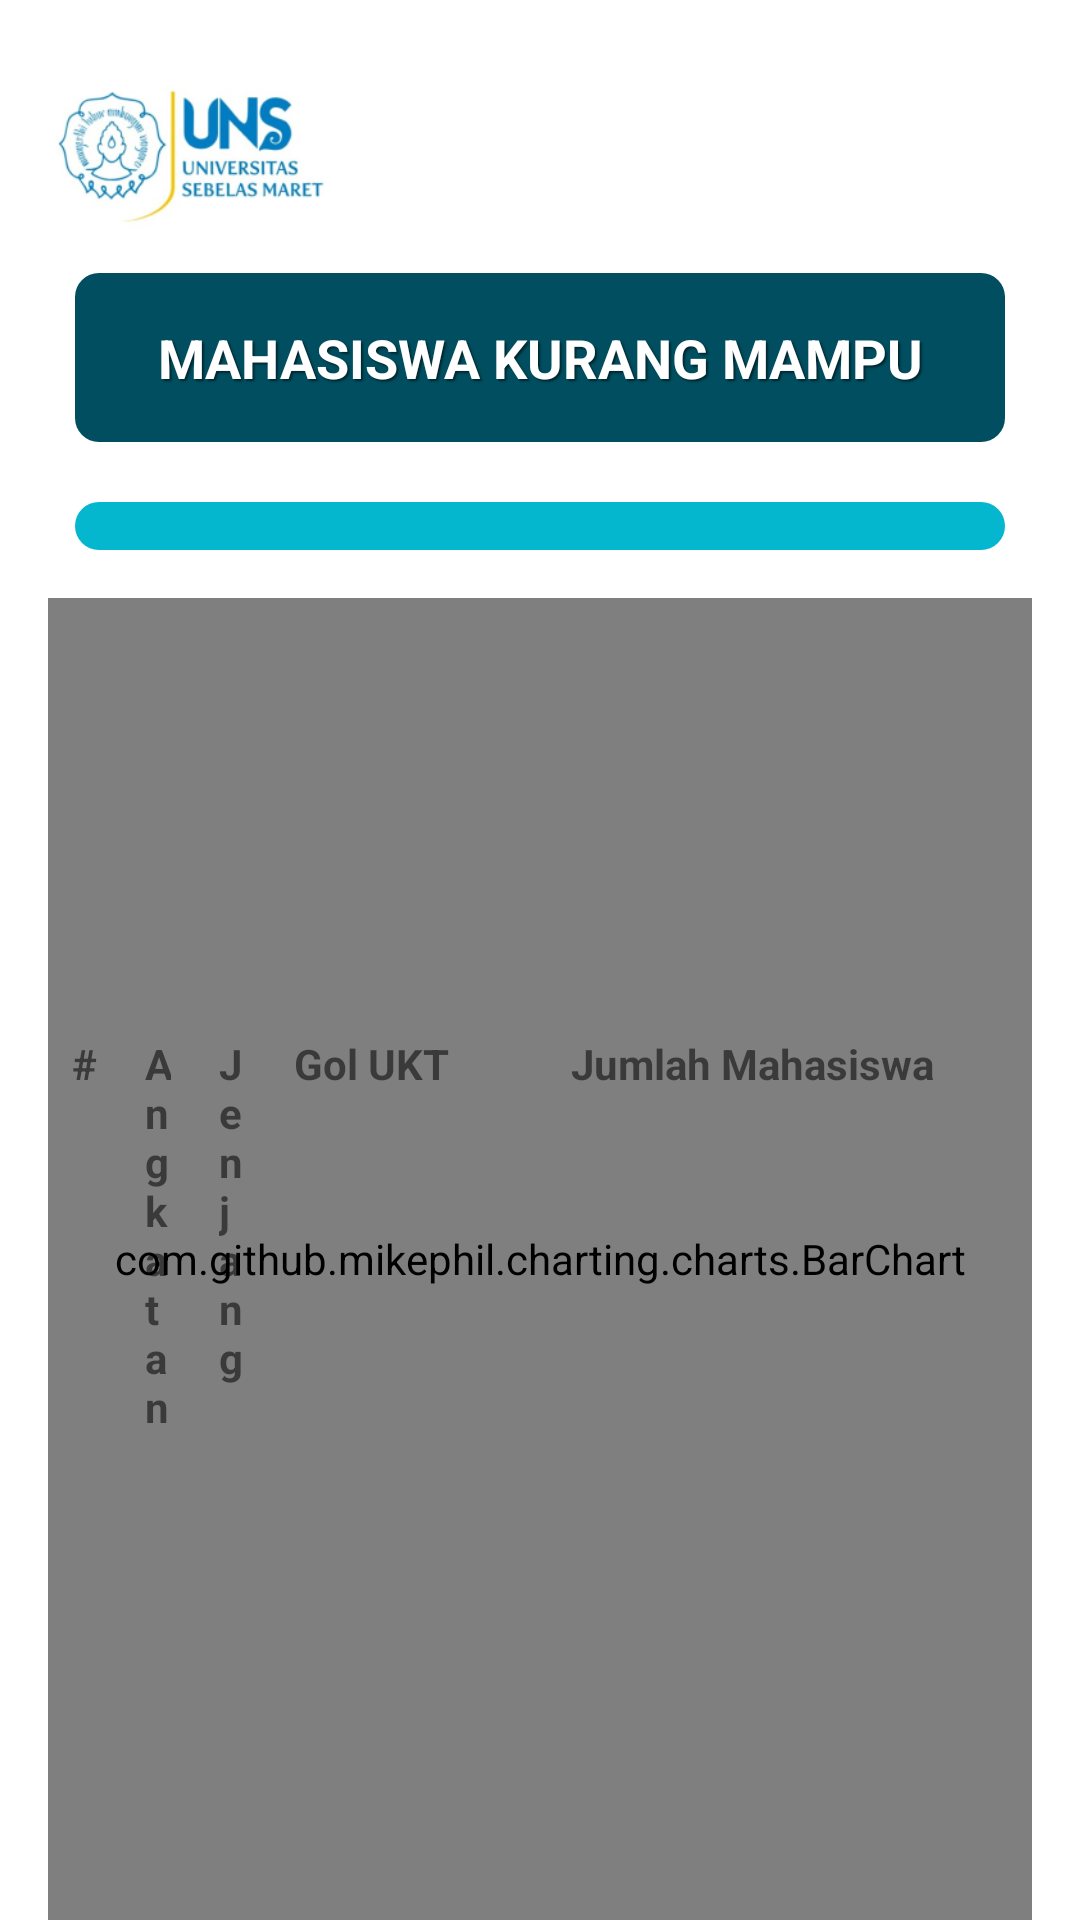

This screen was rendered from an Android layout file. Write that file and the resources it references.
<!-- AndroidManifest.xml: application theme Theme.InformasiAkademik -->
<!-- res/layout/activity_mahasiswa_kurang_mampu.xml -->
<?xml version="1.0" encoding="utf-8"?>
<androidx.constraintlayout.widget.ConstraintLayout
    xmlns:android="http://schemas.android.com/apk/res/android"
    xmlns:app="http://schemas.android.com/apk/res-auto"
    xmlns:tools="http://schemas.android.com/tools"
    android:layout_width="match_parent"
    android:layout_height="match_parent"
    tools:context=".ui.detail.MahasiswaKurangMampuActivity">

    
    <ImageView
        android:id="@+id/imageViewLogo"
        android:layout_width="95dp"
        android:layout_height="53dp"
        android:contentDescription="@string/logo"
        android:src="@drawable/logo"
        app:layout_constraintStart_toStartOf="parent"
        app:layout_constraintTop_toTopOf="parent"
        android:layout_marginStart="16dp"
        android:layout_marginTop="23dp"/>

    <TextView
        android:id="@+id/textViewTitle"
        android:layout_width="0dp"
        android:layout_height="wrap_content"
        android:background="@drawable/rounded_background"
        android:gravity="center"
        android:padding="16dp"
        android:text="@string/btn_mahasiswa_kurang_mampu"
        android:textColor="@android:color/white"
        android:textSize="18sp"
        android:textStyle="bold"
        app:layout_constraintEnd_toEndOf="parent"
        app:layout_constraintHorizontal_bias="0.5"
        app:layout_constraintStart_toStartOf="parent"
        app:layout_constraintTop_toBottomOf="@id/imageViewLogo"
        android:layout_marginStart="25dp"
        android:layout_marginEnd="25dp"
        android:layout_marginTop="15dp"
        android:shadowColor="#80000000"
        android:shadowDx="2"
        android:shadowDy="2"
        android:shadowRadius="1" />

    <Spinner
        android:id="@+id/spinnerOptions"
        android:layout_width="0dp"
        android:layout_height="wrap_content"
        android:background="@drawable/rounded_blue_background"
        android:gravity="center"
        android:padding="8dp"
        android:textColor="@android:color/white"
        android:textSize="14sp"
        android:textStyle="bold"
        app:layout_constraintEnd_toEndOf="parent"
        app:layout_constraintHorizontal_bias="0.5"
        app:layout_constraintStart_toStartOf="parent"
        app:layout_constraintTop_toBottomOf="@id/textViewTitle"
        android:layout_marginStart="25dp"
        android:layout_marginEnd="25dp"
        android:layout_marginTop="20dp"
        android:shadowColor="#80000000"
        android:shadowDx="2"
        android:shadowDy="2"
        android:shadowRadius="1"/>

    <com.github.mikephil.charting.charts.BarChart
        android:id="@+id/barChart"
        android:layout_width="0dp"
        android:layout_height="0dp"
        app:layout_constraintTop_toBottomOf="@id/spinnerOptions"
        app:layout_constraintStart_toStartOf="parent"
        app:layout_constraintEnd_toEndOf="parent"
        app:layout_constraintBottom_toBottomOf="parent"
        android:layout_marginTop="16dp"
        android:layout_marginStart="16dp"
        android:layout_marginEnd="16dp"/>

    <TableLayout
        android:id="@+id/tableLayout"
        android:layout_width="match_parent"
        android:layout_height="wrap_content"
        android:stretchColumns="1, 2, 3, 4"
        app:layout_constraintTop_toBottomOf="@id/spinnerOptions"
        app:layout_constraintStart_toStartOf="parent"
        app:layout_constraintEnd_toEndOf="parent"
        app:layout_constraintBottom_toBottomOf="parent"
        android:layout_marginTop="16dp"
        android:layout_marginStart="16dp"
        android:layout_marginEnd="16dp"
        android:layout_marginBottom="16dp">

        
        <TableRow
            android:layout_width="match_parent"
            android:layout_height="wrap_content">

            <TextView
                android:id="@+id/textViewNumber"
                android:layout_width="wrap_content"
                android:layout_height="wrap_content"
                android:text="#"
                android:padding="8dp"
                android:textStyle="bold"/>

            <TextView
                android:id="@+id/textViewYear"
                android:layout_width="0dp"
                android:layout_height="wrap_content"
                android:layout_weight="1"
                android:text="Angkatan"
                android:padding="8dp"
                android:textStyle="bold"/>

            <TextView
                android:id="@+id/textViewDegree"
                android:layout_width="0dp"
                android:layout_height="wrap_content"
                android:layout_weight="1"
                android:text="Jenjang"
                android:padding="8dp"
                android:textStyle="bold"/>

            <TextView
                android:id="@+id/textViewCategory"
                android:layout_width="wrap_content"
                android:layout_height="wrap_content"
                android:text="Gol UKT"
                android:padding="8dp"
                android:textStyle="bold"/>

            <TextView
                android:id="@+id/textViewCount"
                android:layout_width="wrap_content"
                android:layout_height="wrap_content"
                android:text="Jumlah Mahasiswa"
                android:padding="8dp"
                android:textStyle="bold"/>
        </TableRow>

        
    </TableLayout>
</androidx.constraintlayout.widget.ConstraintLayout>
<!-- resources referenced by this layout -->
<resources>
  <!-- drawable logo: png bitmap (drawable, 36272 bytes) -->
  <!-- drawable rounded_background (drawable) -->
  <?xml version="1.0" encoding="utf-8"?>
  <shape xmlns:android="http://schemas.android.com/apk/res/android"
      android:shape="rectangle">
      <solid android:color="@color/dark_blue" /> 
      <corners android:radius="8dp" /> 
  </shape>
  <!-- drawable rounded_blue_background (drawable) -->
  <?xml version="1.0" encoding="utf-8"?>
  <shape xmlns:android="http://schemas.android.com/apk/res/android"
      android:shape="rectangle">
      <solid android:color="@color/blue" /> 
      <corners android:radius="8dp" /> 
  </shape>
  <string name="btn_mahasiswa_kurang_mampu">MAHASISWA KURANG MAMPU</string>
  <string name="logo">logo</string>
  <style name="Theme.InformasiAkademik" parent="Theme.MaterialComponents.DayNight.DarkActionBar">
          
          <item name="colorPrimary">@color/dark_blue</item>
          <item name="colorPrimaryVariant">@color/blue</item>
          <item name="colorOnPrimary">@color/white</item>
          
          <item name="colorSecondary">@color/teal_200</item>
          <item name="colorSecondaryVariant">@color/teal_700</item>
          <item name="colorOnSecondary">@color/black</item>
          
          <item name="android:statusBarColor">?attr/colorPrimaryVariant</item>
          
      </style>
  <color name="dark_blue">#004E5F</color>
  <color name="blue">#04B7CF</color>
  <color name="white">#FFFFFFFF</color>
  <color name="teal_200">#FF03DAC5</color>
  <color name="teal_700">#FF018786</color>
  <color name="black">#FF000000</color>
</resources>
